Photos from the image-classification dataset "Train" in the GitHub repository AmbiTyga/Bio-VI-BERT. Its 16 classes are: Ascaris lumbricoides, Cryptosporidium sp, Cyclospora cayetanensis, Dibothriocephalus latus, Echinococcus granulosus, Entamoeba histolytica, Enterobius vermicularis, Giardia duodenalis, Hymenolepis spp, Plasmodium falciparum, Plasmodium knowlesi, Plasmodium malariae, Plasmodium ovale, Plasmodium vivax, Sarcocystis sp, Trichuris trichuria.

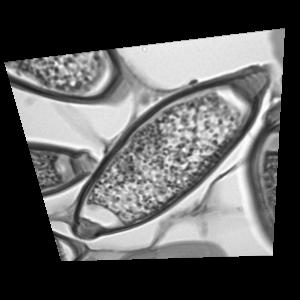
Label: Trichuris trichuria

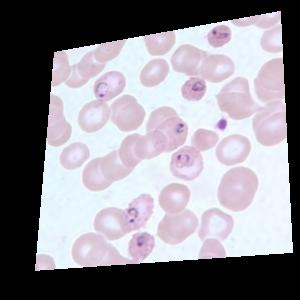
Label: Plasmodium falciparum

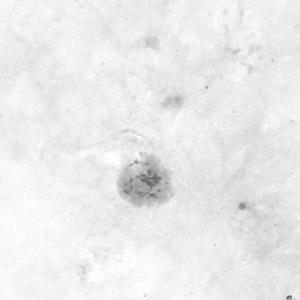
Label: Plasmodium vivax

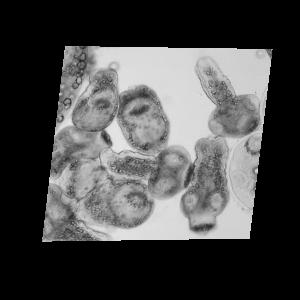
Label: Echinococcus granulosus

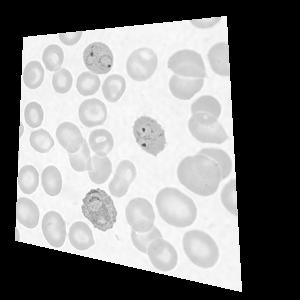
Label: Plasmodium ovale

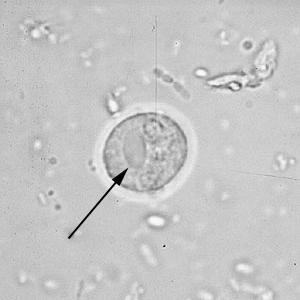
Label: Entamoeba histolytica
